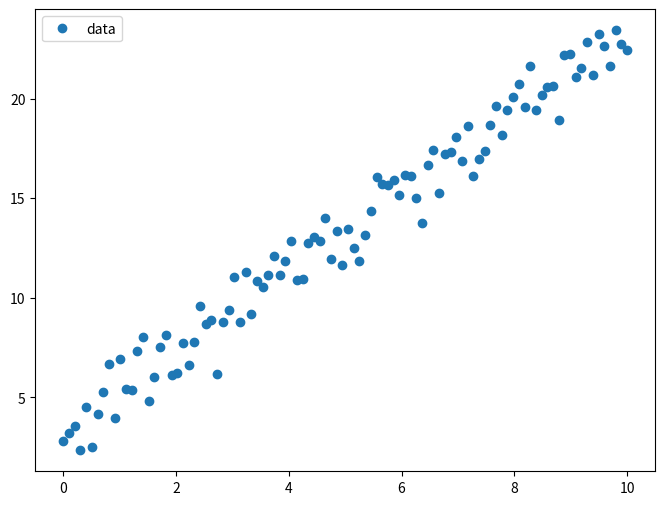
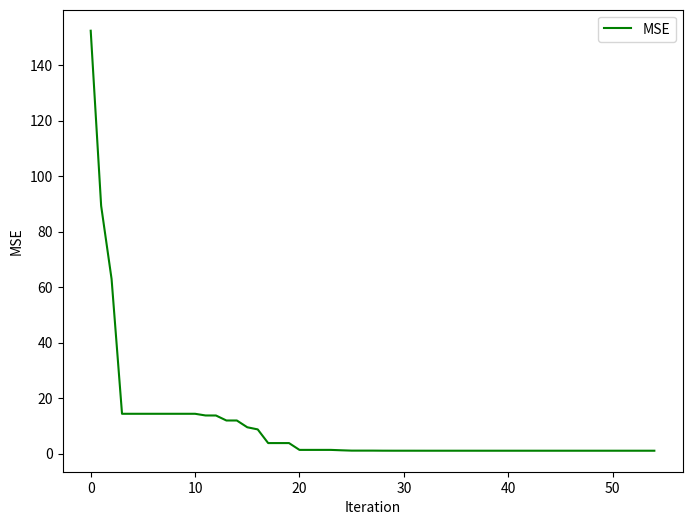
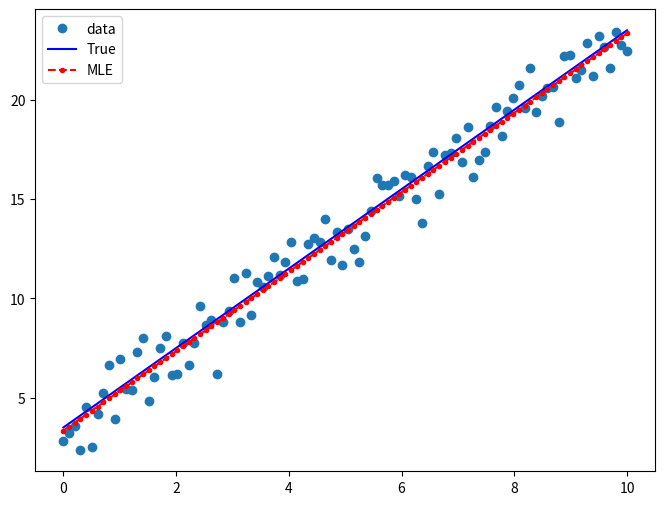

These figures' Python source, in order:
from typing import Tuple
import numpy as np
import matplotlib.pyplot as plt
from scipy.optimize import minimize


np.random.seed(1337)


def get_data(nsamples: int = 100) -> Tuple[np.array, np.array]:
    x = np.linspace(0, 10, nsamples)
    y = 2 * x + 3.5
    return (x, y)


def add_noise(y: np.array) -> np.array:
    noise = np.random.normal(size=y.size)
    return y + noise


def mse_regression(guess: np.array, x: np.array, y: np.array) -> float:
    """MSE Minimization Regression"""
    m = guess[0]
    b = guess[1]
    # Predictions
    y_hat = m * x + b
    # Get loss MSE
    mse = (np.square(y - y_hat)).mean()
    return mse


if __name__ == "__main__":
    # Getting data
    x, y_true = get_data()
    y = add_noise(y_true)

    # Plot and investigate data
    fig, ax = plt.subplots(figsize=(8, 6))
    ax.plot(x, y, "o", label="data")
    ax.legend(loc="best")
    plt.savefig("data.png")

    # Initial guess of the parameters: [2, 2] (m, b).
    # It doesn’t have to be accurate but simply reasonable.
    initial_guess = np.array([5, -3])
    mse_values = [] #Створимо порожній список для зберігання значень mse
    mse_values.append(mse_regression(initial_guess, x, y)) #Додаємо в список значення mse для початкового наближення

    # Maximizing the probability for point to be from the distribution
    results = minimize(
        mse_regression,
        initial_guess,
        args=(x, y,),
        method="Nelder-Mead",
        options={"disp": True},
        callback = lambda xk: #Ось тут додамо callback функцію, котра буде викликатися на кожній ітерації
        mse_values.append(mse_regression(xk, x, y))
    )

    print(results)
    print("Parameters: ", results.x)
    # Plot results
    fig, ax = plt.subplots(figsize=(8, 6)) #Малюємо графік mse
    ax.plot(range(len(mse_values)), mse_values, "g-", label="MSE")
    ax.set_xlabel("Iteration")
    ax.set_ylabel("MSE")
    ax.legend(loc="best")
    plt.savefig("mse_plot.png")

    xx = np.linspace(np.min(x), np.max(x), 100)
    yy = results.x[0] * xx + results.x[1]

    fig, ax = plt.subplots(figsize=(8, 6))
    ax.plot(x, y, "o", label="data")
    ax.plot(x, y_true, "b-", label="True")
    ax.plot(xx, yy, "r--.", label="MLE")
    ax.legend(loc="best")

    plt.savefig("mle_regression.png")
